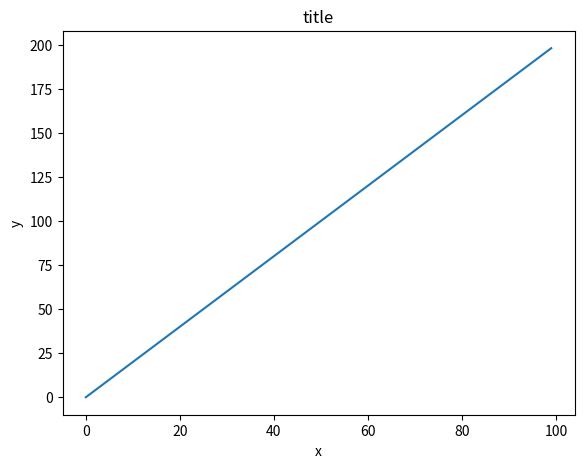
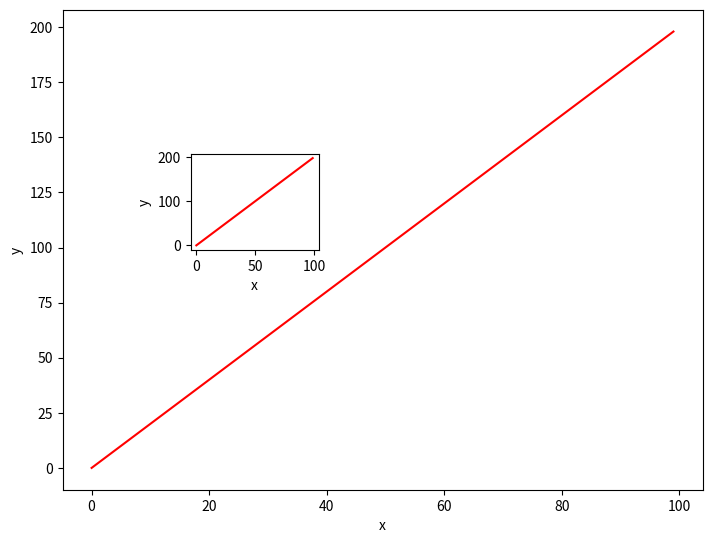
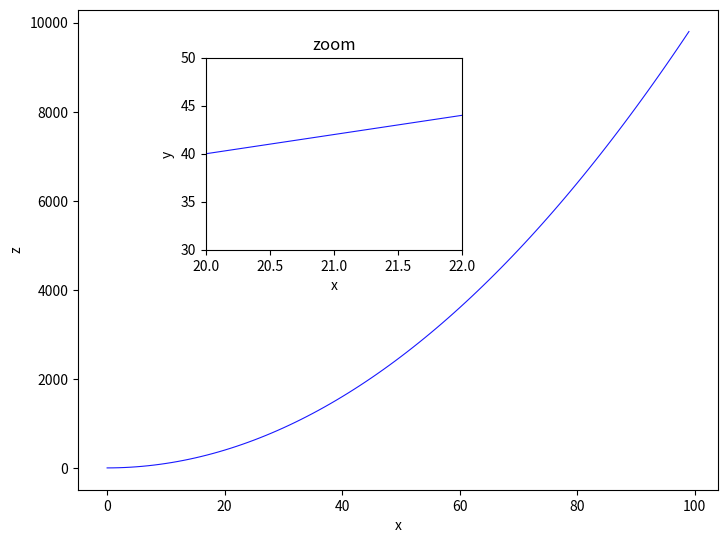
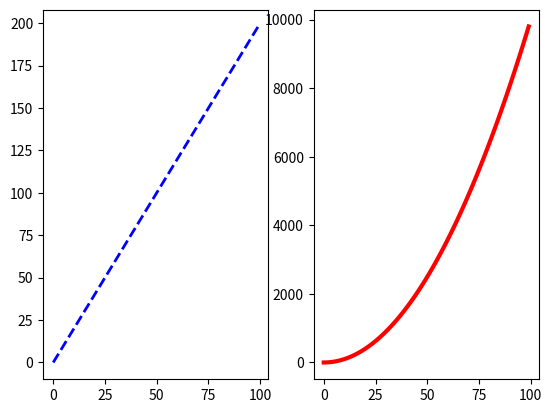
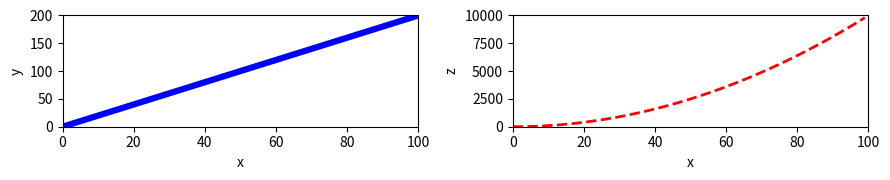

Recreate these plots in Python, in order.
import matplotlib.pyplot as plt

import numpy as np
x = np.arange(0,100)
y = x*2
z = x**2


#EXERCISE 1
fig = plt.figure()
ax = fig.add_axes([0.1,0.1,0.8,0.8])
ax.plot(x,y)
ax.set_ylabel('y')
ax.set_xlabel('x')
ax.set_title('title')

#EXERCISE 2
fig = plt.figure()
ax1 = fig.add_axes([0,0,1,1])
ax2 = fig.add_axes([0.2,0.5,.2,.2])
ax1.plot(x,y,color='red')
ax2.plot(x,y,color='red')
ax1.set_xlabel('x')
ax1.set_ylabel('y')
ax2.set_xlabel('x')
ax2.set_ylabel('y')

#EXERCISE 3
fig = plt.figure()
ax1 = fig.add_axes([0,0,1,1])
ax2 = fig.add_axes([0.2,0.5,0.4,0.4])
ax1.plot(x,z,color='blue',linewidth=0.8,alpha=0.9)
ax2.plot(x,y,color='blue',linewidth=0.8,alpha=0.9)
ax2.set_xlim([20,22])
ax2.set_ylim([30,50])
ax1.set_xlabel('x')
ax1.set_ylabel('z')
ax2.set_xlabel('x')
ax2.set_ylabel('y')
ax2.set_title('zoom')

#EXERCISE 4 (a)
# fig, axes = plt.subplots(nrows=1, ncols=2)
fig, axes = plt.subplots(1,2)
axes[0].plot(x,y,color='blue',lw=2,linestyle='--')
axes[1].plot(x,z,color='red',lw=3)

#EXERCISE 4 (b)
#If plot shows 0 along the axes and not in the corner, use set_xlim & set_ylim to put it in the corner
fig, axes = plt.subplots(nrows=1, ncols=2, figsize=(9,1.9))
axes[0].plot(x,y,color='blue',lw=4.5)
axes[1].plot(x,z,color='red',lw=2,linestyle='--')
axes[0].set_xlim(0,100)
axes[0].set_ylim(0,200)
axes[1].set_xlim(0,100)
axes[1].set_ylim(0,10000)
axes[0].set_xlabel('x')
axes[0].set_ylabel('y')
axes[1].set_xlabel('x')
axes[1].set_ylabel('z')
plt.tight_layout()